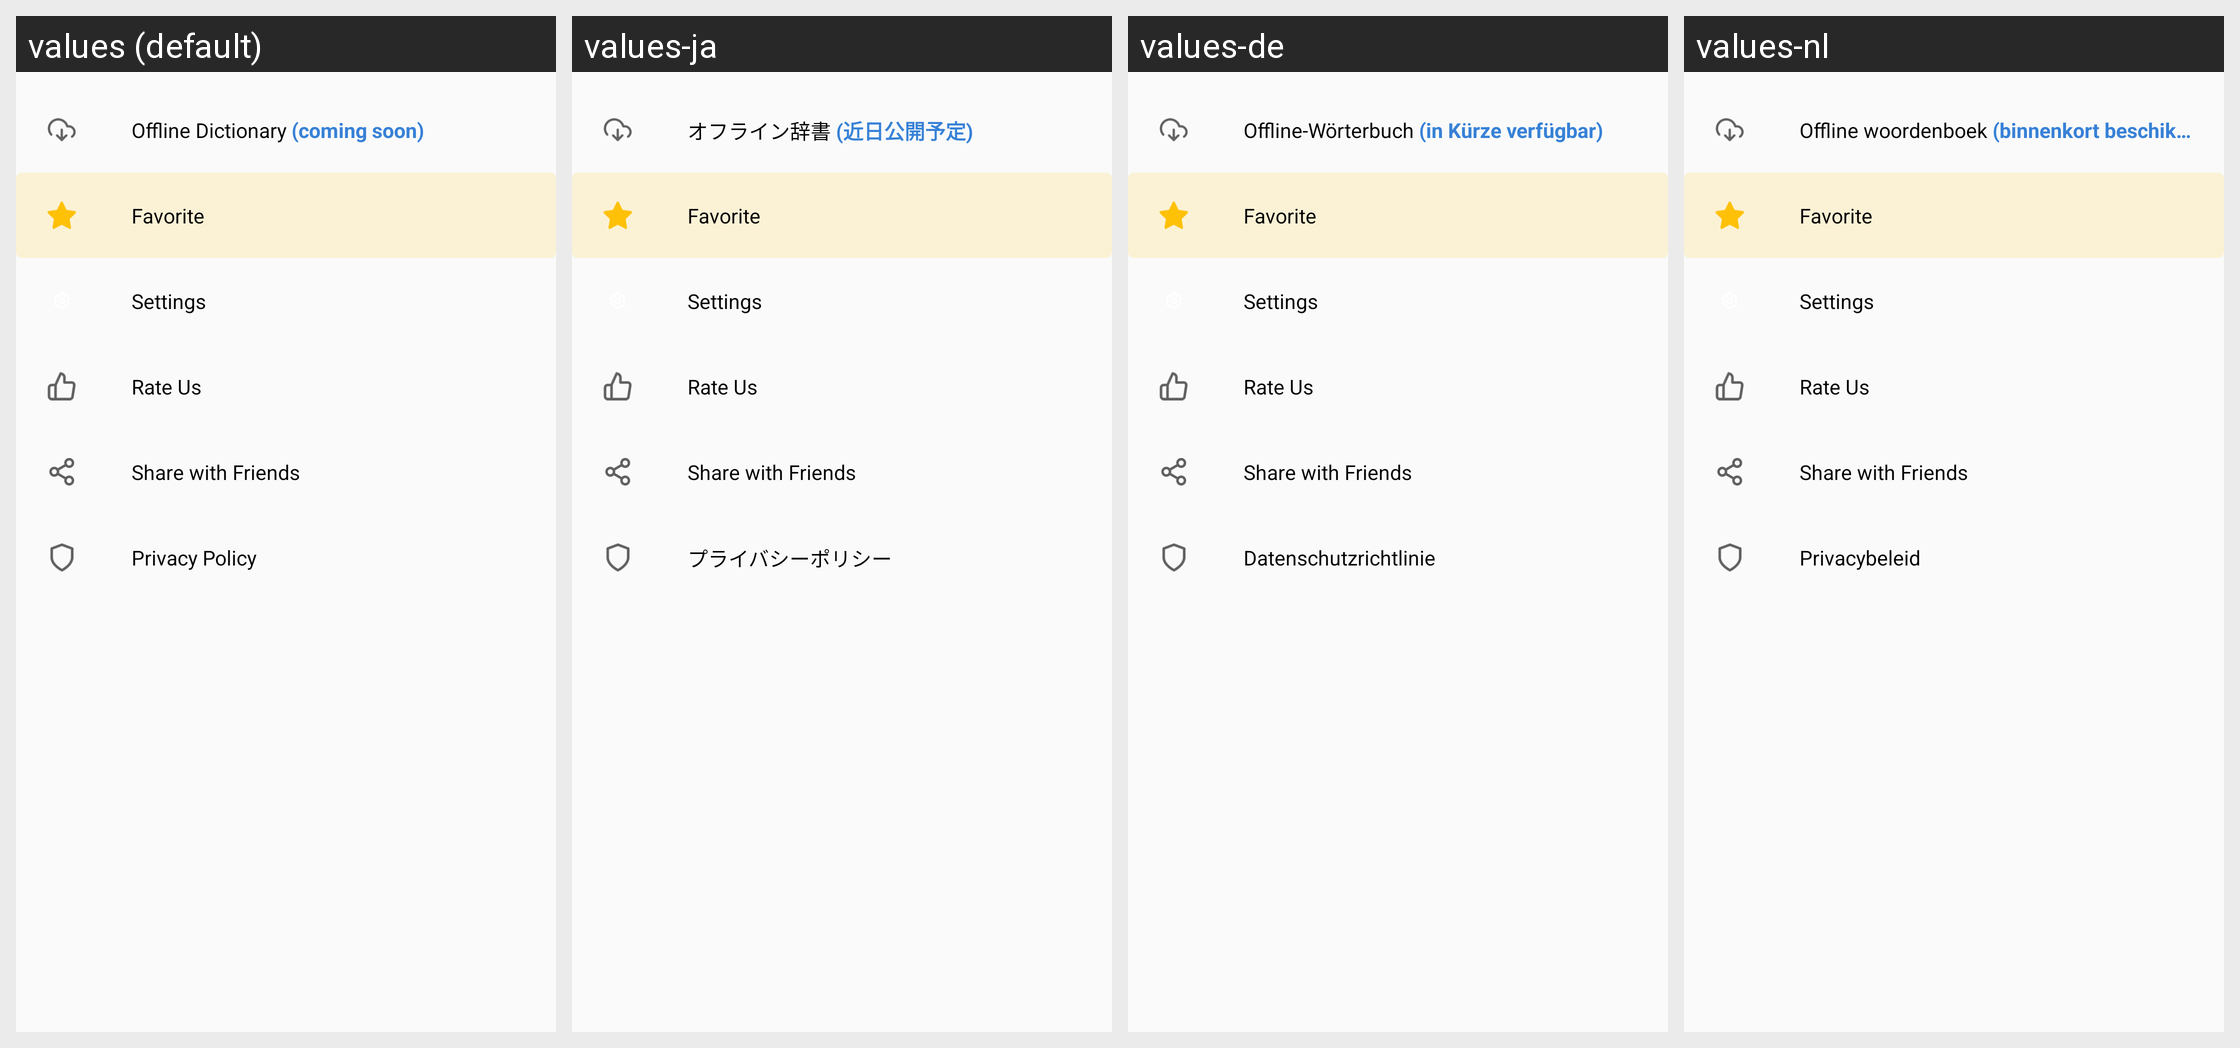

Here is an Android app screen in its default locale and in the app's own translations. Write out the translated-string differences for the strings that appear on this screen.
Android screen res/layout/nav_menu_items.xml rendered under 4 locales, left to right: values (default), values-ja, values-de, values-nl. Device: Nexus 5 (rendered at 1080×1920; each locale shown at half size, 540×960, under a caption strip naming it); theme AppTheme.NoActionBar.
Other locales in the repository, not shown: values-af, values-ar, values-bn, values-cs, values-da, values-fil, values-fr, values-hi, values-in, values-it, values-ko, values-ms, values-pt, values-zh.
Strings drawn on this screen, with the default value and each locale's value (text and hints the layout hard-codes, and strings that could not be matched under every locale, appear in the picture but are not listed):

offline_dictionary
  values: Offline Dictionary (coming soon)
  values-ja: オフライン辞書 (近日公開予定)
  values-de: Offline-Wörterbuch (in Kürze verfügbar)
  values-nl: Offline woordenboek (binnenkort beschikbaar)

privacy_policy
  values: Privacy Policy
  values-ja: プライバシーポリシー
  values-de: Datenschutzrichtlinie
  values-nl: Privacybeleid
